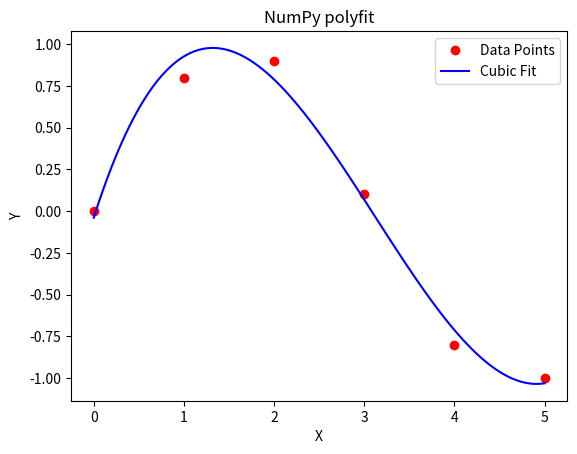

Generate this figure with matplotlib:
import numpy as np
import matplotlib.pyplot as plt

x = np.array([0,1,2,3,4,5])
y = np.array([0,0.8,0.9,0.1,-0.8,-1.0])

coeff = np.polyfit(x, y, 3)
p = np.poly1d(coeff)

print("Coefficients:", coeff)

x_fit = np.linspace(min(x), max(x), 100)
y_fit = p(x_fit)

plt.plot(x, y, 'ro', label="Data Points")
plt.plot(x_fit, y_fit, 'b-', label="Cubic Fit")

plt.xlabel("X")
plt.ylabel("Y")
plt.title("NumPy polyfit")
plt.legend()

plt.show()
